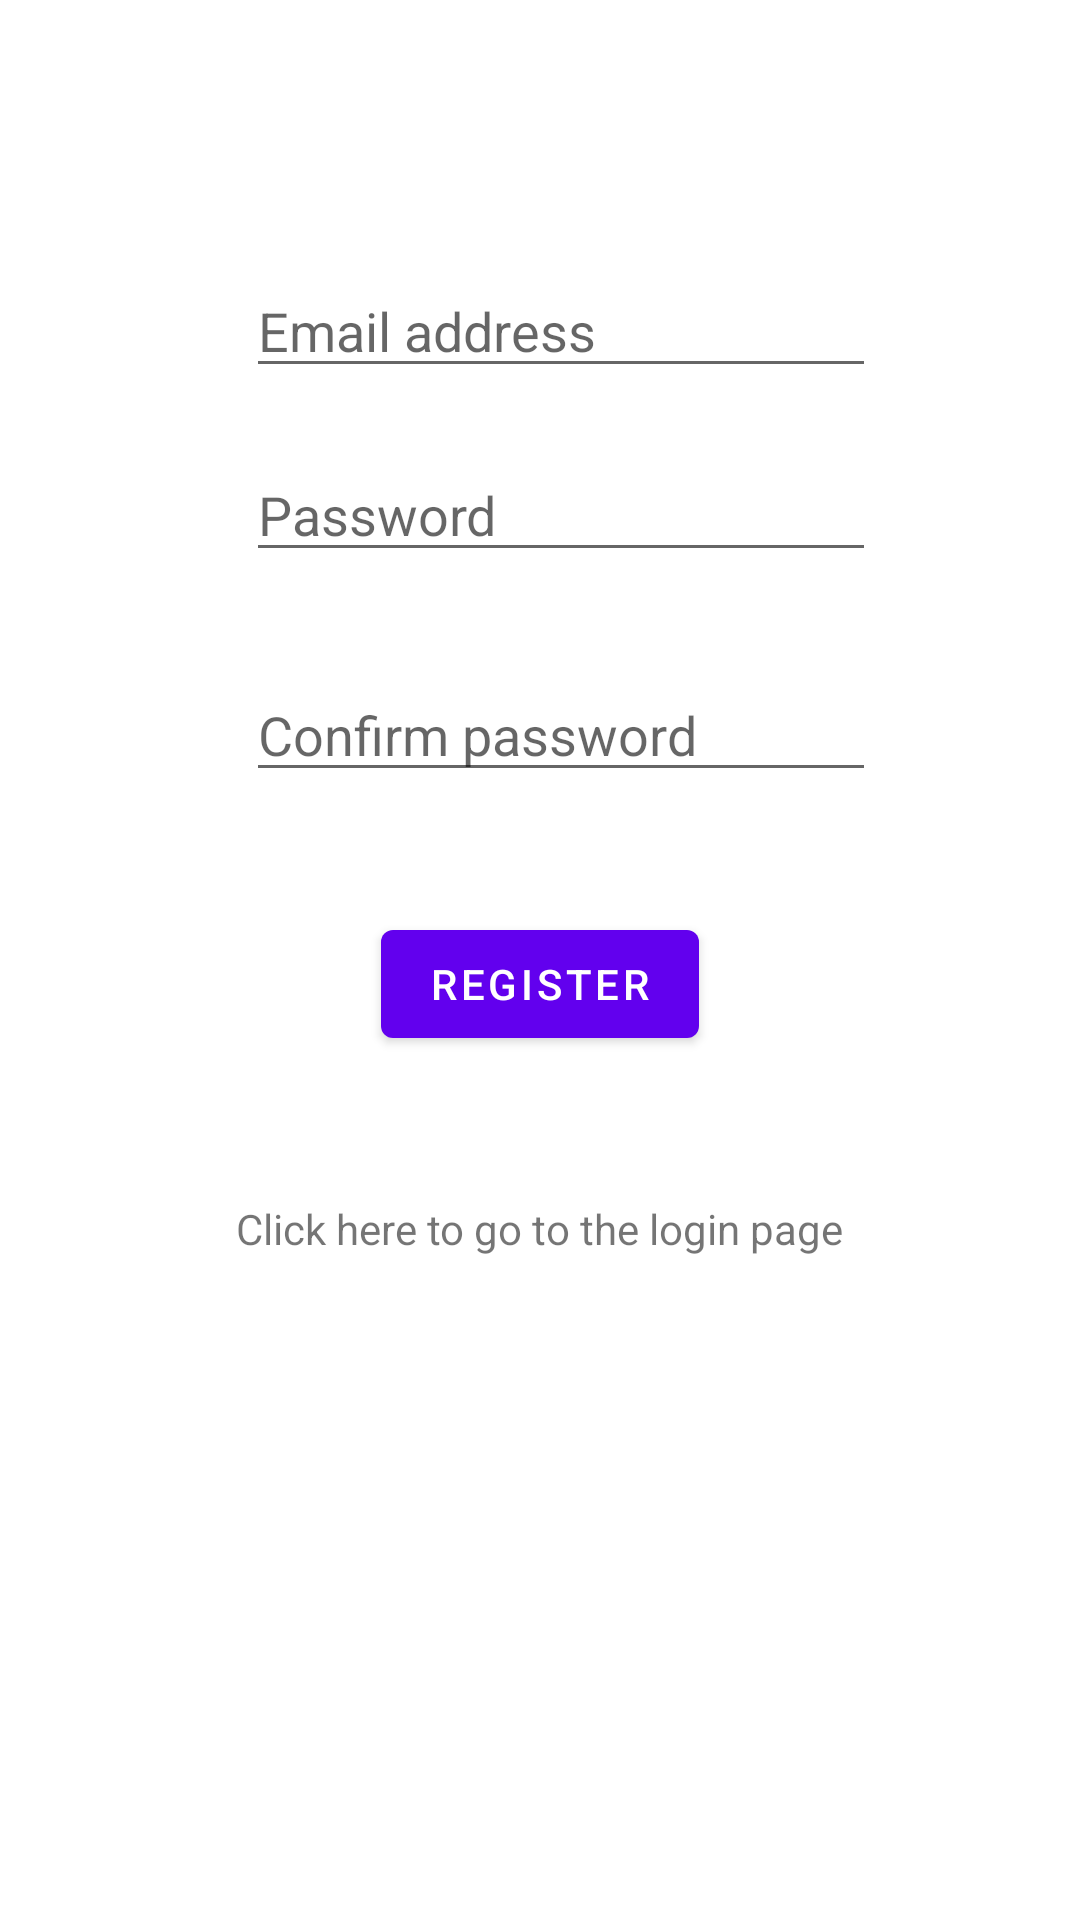

Here is an Android app screen rendered from its layout file. Give the layout XML and the strings, colors and styles it references.
<!-- AndroidManifest.xml: application theme Theme.CalculatorCalorie -->
<!-- res/layout/activity_registration.xml -->
<?xml version="1.0" encoding="utf-8"?>
<androidx.constraintlayout.widget.ConstraintLayout xmlns:android="http://schemas.android.com/apk/res/android"
    xmlns:app="http://schemas.android.com/apk/res-auto"
    xmlns:tools="http://schemas.android.com/tools"
    android:layout_width="match_parent"
    android:layout_height="match_parent"
    tools:context=".login.RegistrationActivity">

    <EditText
        android:id="@+id/editTextEmailAddress"
        android:layout_width="wrap_content"
        android:layout_height="wrap_content"
        android:layout_marginTop="88dp"
        android:ems="10"
        android:inputType="textEmailAddress"
        android:autofillHints="emailAddress"
        android:hint="Email address"
        app:layout_constraintEnd_toEndOf="parent"
        app:layout_constraintHorizontal_bias="0.547"
        app:layout_constraintStart_toStartOf="parent"
        app:layout_constraintTop_toTopOf="parent" />

    <EditText
        android:id="@+id/editTextPassword"
        android:layout_width="wrap_content"
        android:layout_height="wrap_content"
        android:layout_marginTop="20dp"
        android:ems="10"
        android:inputType="textPassword"
        android:autofillHints="password"
        android:hint="Password"
        app:layout_constraintEnd_toEndOf="parent"
        app:layout_constraintHorizontal_bias="0.547"
        app:layout_constraintStart_toStartOf="parent"
        app:layout_constraintTop_toBottomOf="@+id/editTextEmailAddress" />

    <EditText
        android:id="@+id/editTextConfirmPassword"
        android:layout_width="wrap_content"
        android:layout_height="wrap_content"
        android:layout_marginTop="32dp"
        android:ems="10"
        android:inputType="textPassword"
        android:autofillHints="password"
        android:hint="Confirm password"
        app:layout_constraintEnd_toEndOf="parent"
        app:layout_constraintHorizontal_bias="0.547"
        app:layout_constraintStart_toStartOf="parent"
        app:layout_constraintTop_toBottomOf="@+id/editTextPassword" />
    <Button
    android:id="@+id/buttonRegister"
    android:layout_width="wrap_content"
    android:layout_height="wrap_content"
    android:layout_marginTop="40dp"
    android:text="Register"
    app:layout_constraintEnd_toEndOf="parent"
    app:layout_constraintStart_toStartOf="parent"
    app:layout_constraintTop_toBottomOf="@+id/editTextConfirmPassword" />

    <TextView
        android:id="@+id/textViewGoToLoginPage"
        android:layout_width="wrap_content"
        android:layout_height="wrap_content"
        android:layout_marginTop="48dp"
        android:text="Click here to go to the login page"
        app:layout_constraintEnd_toEndOf="parent"
        app:layout_constraintHorizontal_bias="0.498"
        app:layout_constraintStart_toStartOf="parent"
        app:layout_constraintTop_toBottomOf="@+id/buttonRegister" />
</androidx.constraintlayout.widget.ConstraintLayout>
<!-- resources referenced by this layout -->
<resources>
  <style name="Theme.CalculatorCalorie" parent="Theme.MaterialComponents.DayNight.DarkActionBar">
          
          <item name="colorPrimary">@color/purple_500</item>
          <item name="colorPrimaryVariant">@color/purple_700</item>
          <item name="colorOnPrimary">@color/white</item>
          
          <item name="colorSecondary">@color/teal_200</item>
          <item name="colorSecondaryVariant">@color/teal_700</item>
          <item name="colorOnSecondary">@color/black</item>
          
          <item name="android:statusBarColor">?attr/colorPrimaryVariant</item>
          
      </style>
  <!-- not gathered from this repository: default colours our renderer supplied (Android Studio template values) -->
  <color name="purple_500">#FF6200EE</color>
  <color name="purple_700">#FF3700B3</color>
  <color name="teal_200">#FF03DAC5</color>
  <color name="teal_700">#FF018786</color>
  <color name="black">#FF000000</color>
  <color name="white">#FFFFFFFF</color>
</resources>
